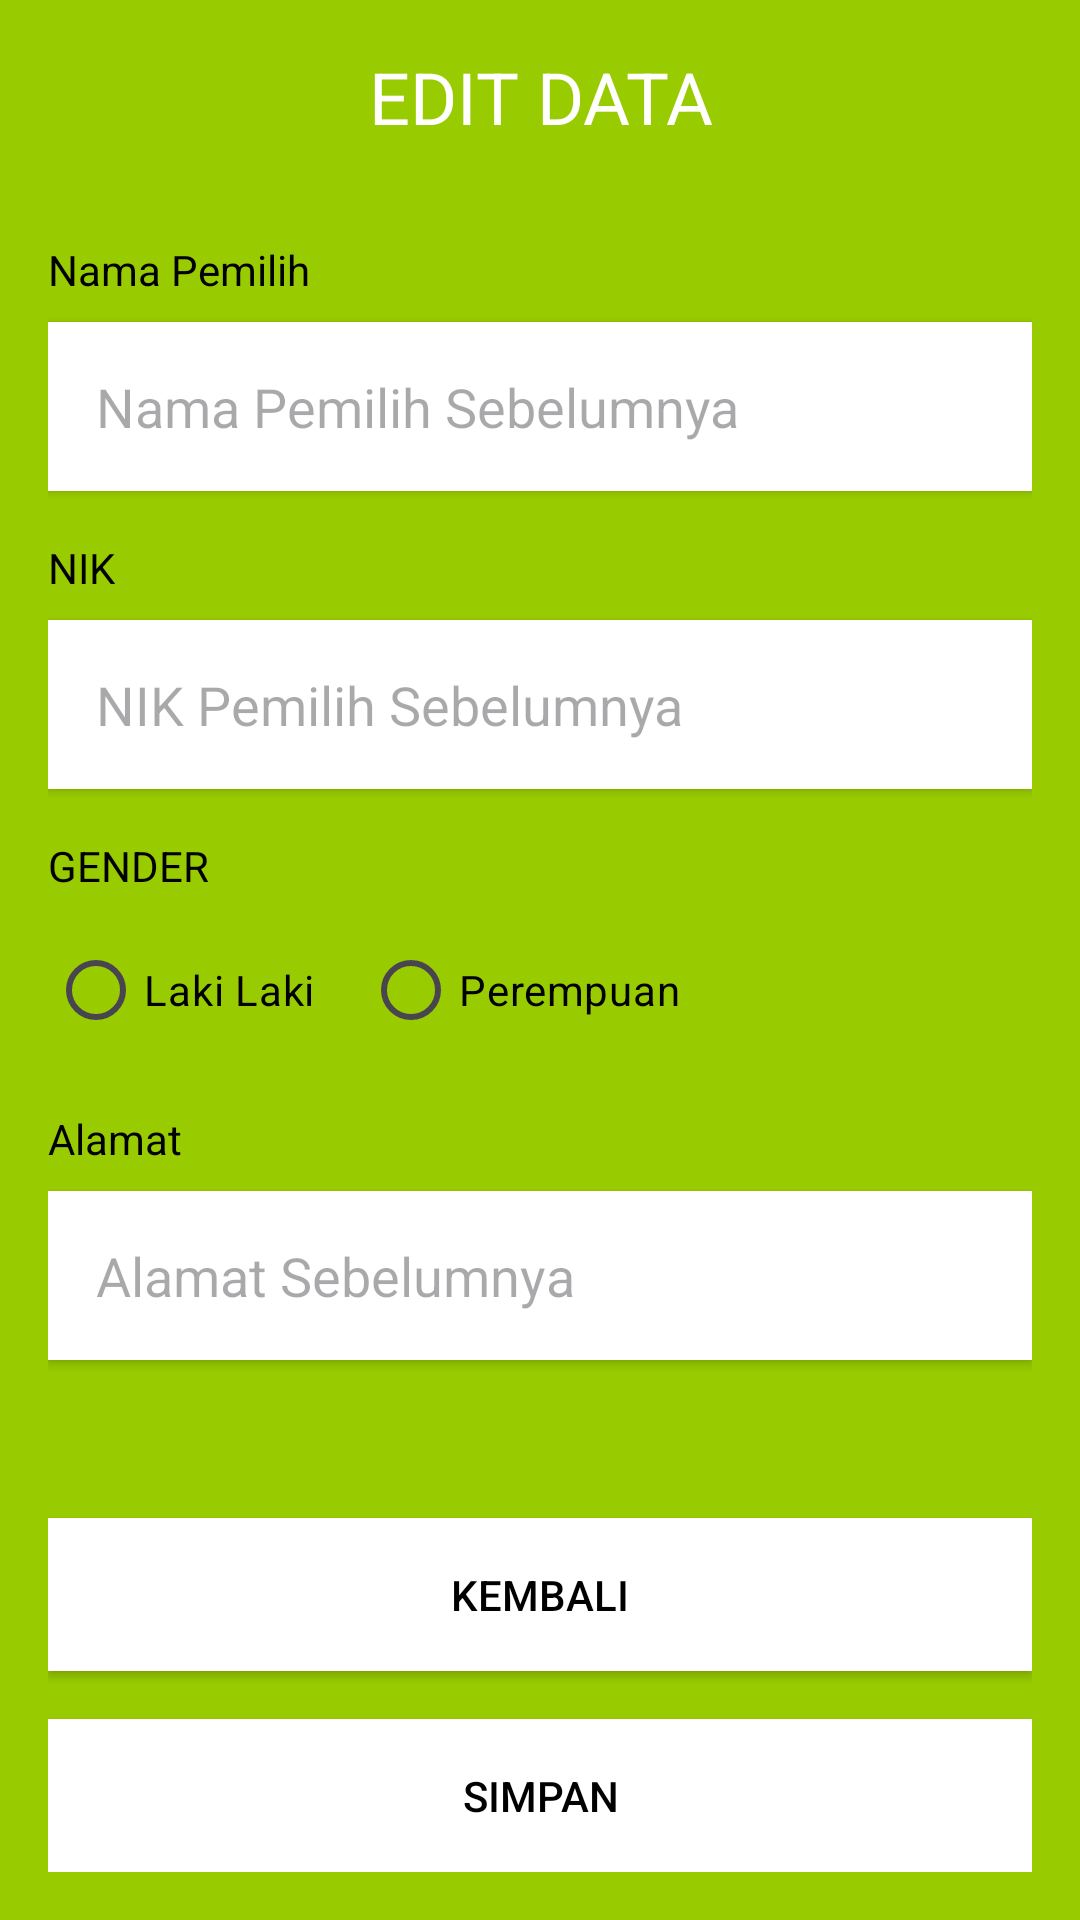

Layout XML and referenced resources for this Android screen:
<!-- AndroidManifest.xml: application theme Theme.PPAPBP13KPU -->
<!-- res/layout/activity_edit_voter.xml -->
<?xml version="1.0" encoding="utf-8"?>
<LinearLayout xmlns:android="http://schemas.android.com/apk/res/android"
    xmlns:app="http://schemas.android.com/apk/res-auto"
    xmlns:tools="http://schemas.android.com/tools"
    android:id="@+id/main"
    android:layout_width="match_parent"
    android:layout_height="match_parent"
    tools:context=".ui.EditVoterActivity"
    android:orientation="vertical"
    android:background="@android:color/holo_green_light"
    android:padding="16dp">

    <TextView
        android:layout_width="match_parent"
        android:layout_height="wrap_content"
        android:text="EDIT DATA"
        android:textSize="24sp"
        android:textColor="@android:color/white"
        android:gravity="center"
        android:layout_marginBottom="32dp"/>

    <TextView
        android:layout_width="wrap_content"
        android:layout_height="wrap_content"
        android:text="Nama Pemilih"
        android:textColor="@android:color/black"
        android:layout_marginBottom="8dp"/>

    <EditText
        android:id="@+id/nameInput"
        android:layout_width="match_parent"
        android:layout_height="wrap_content"
        android:background="@android:color/white"
        android:padding="16dp"
        android:layout_marginBottom="16dp"
        android:hint="Nama Pemilih Sebelumnya"
        android:elevation="2dp"/>

    <TextView
        android:layout_width="wrap_content"
        android:layout_height="wrap_content"
        android:text="NIK"
        android:textColor="@android:color/black"
        android:layout_marginBottom="8dp"/>

    <EditText
        android:id="@+id/nikInput"
        android:layout_width="match_parent"
        android:layout_height="wrap_content"
        android:background="@android:color/white"
        android:padding="16dp"
        android:layout_marginBottom="16dp"
        android:hint="NIK Pemilih Sebelumnya"
        android:elevation="2dp"/>

    <TextView
        android:layout_width="wrap_content"
        android:layout_height="wrap_content"
        android:text="GENDER"
        android:textColor="@android:color/black"
        android:layout_marginBottom="8dp"/>

    <RadioGroup
        android:id="@+id/radioGroup"
        android:layout_width="match_parent"
        android:layout_height="wrap_content"
        android:orientation="horizontal"
        android:layout_marginBottom="16dp">

        <RadioButton
            android:id="@+id/maleRadio"
            android:layout_width="wrap_content"
            android:layout_height="wrap_content"
            android:text="Laki Laki"
            android:textColor="@android:color/black"
            android:layout_marginEnd="16dp"/>

        <RadioButton
            android:id="@+id/femaleRadio"
            android:layout_width="wrap_content"
            android:layout_height="wrap_content"
            android:text="Perempuan"
            android:textColor="@android:color/black"/>
    </RadioGroup>

    <TextView
        android:layout_width="wrap_content"
        android:layout_height="wrap_content"
        android:text="Alamat"
        android:textColor="@android:color/black"
        android:layout_marginBottom="8dp"/>

    <EditText
        android:id="@+id/addressInput"
        android:layout_width="match_parent"
        android:layout_height="wrap_content"
        android:background="@android:color/white"
        android:padding="16dp"
        android:layout_marginBottom="16dp"
        android:hint="Alamat Sebelumnya"
        android:elevation="2dp"/>

    <View
        android:layout_width="match_parent"
        android:layout_height="0dp"
        android:layout_weight="1"/>

    <androidx.appcompat.widget.AppCompatButton
        android:id="@+id/backButton"
        android:layout_width="match_parent"
        android:layout_height="wrap_content"
        android:text="KEMBALI"
        android:textColor="@android:color/black"
        android:background="@android:color/white"
        android:layout_marginBottom="16dp"
        android:padding="16dp"/>

    <androidx.appcompat.widget.AppCompatButton
        android:id="@+id/saveButton"
        android:layout_width="match_parent"
        android:layout_height="wrap_content"
        android:text="SIMPAN"
        android:textColor="@android:color/black"
        android:background="@android:color/white"
        android:padding="16dp"/>

</LinearLayout>
<!-- resources referenced by this layout -->
<resources>
  <style name="Theme.PPAPBP13KPU" parent="Base.Theme.PPAPBP13KPU" />
  <style name="Base.Theme.PPAPBP13KPU" parent="Theme.Material3.DayNight.NoActionBar">
          
          
      </style>
</resources>
